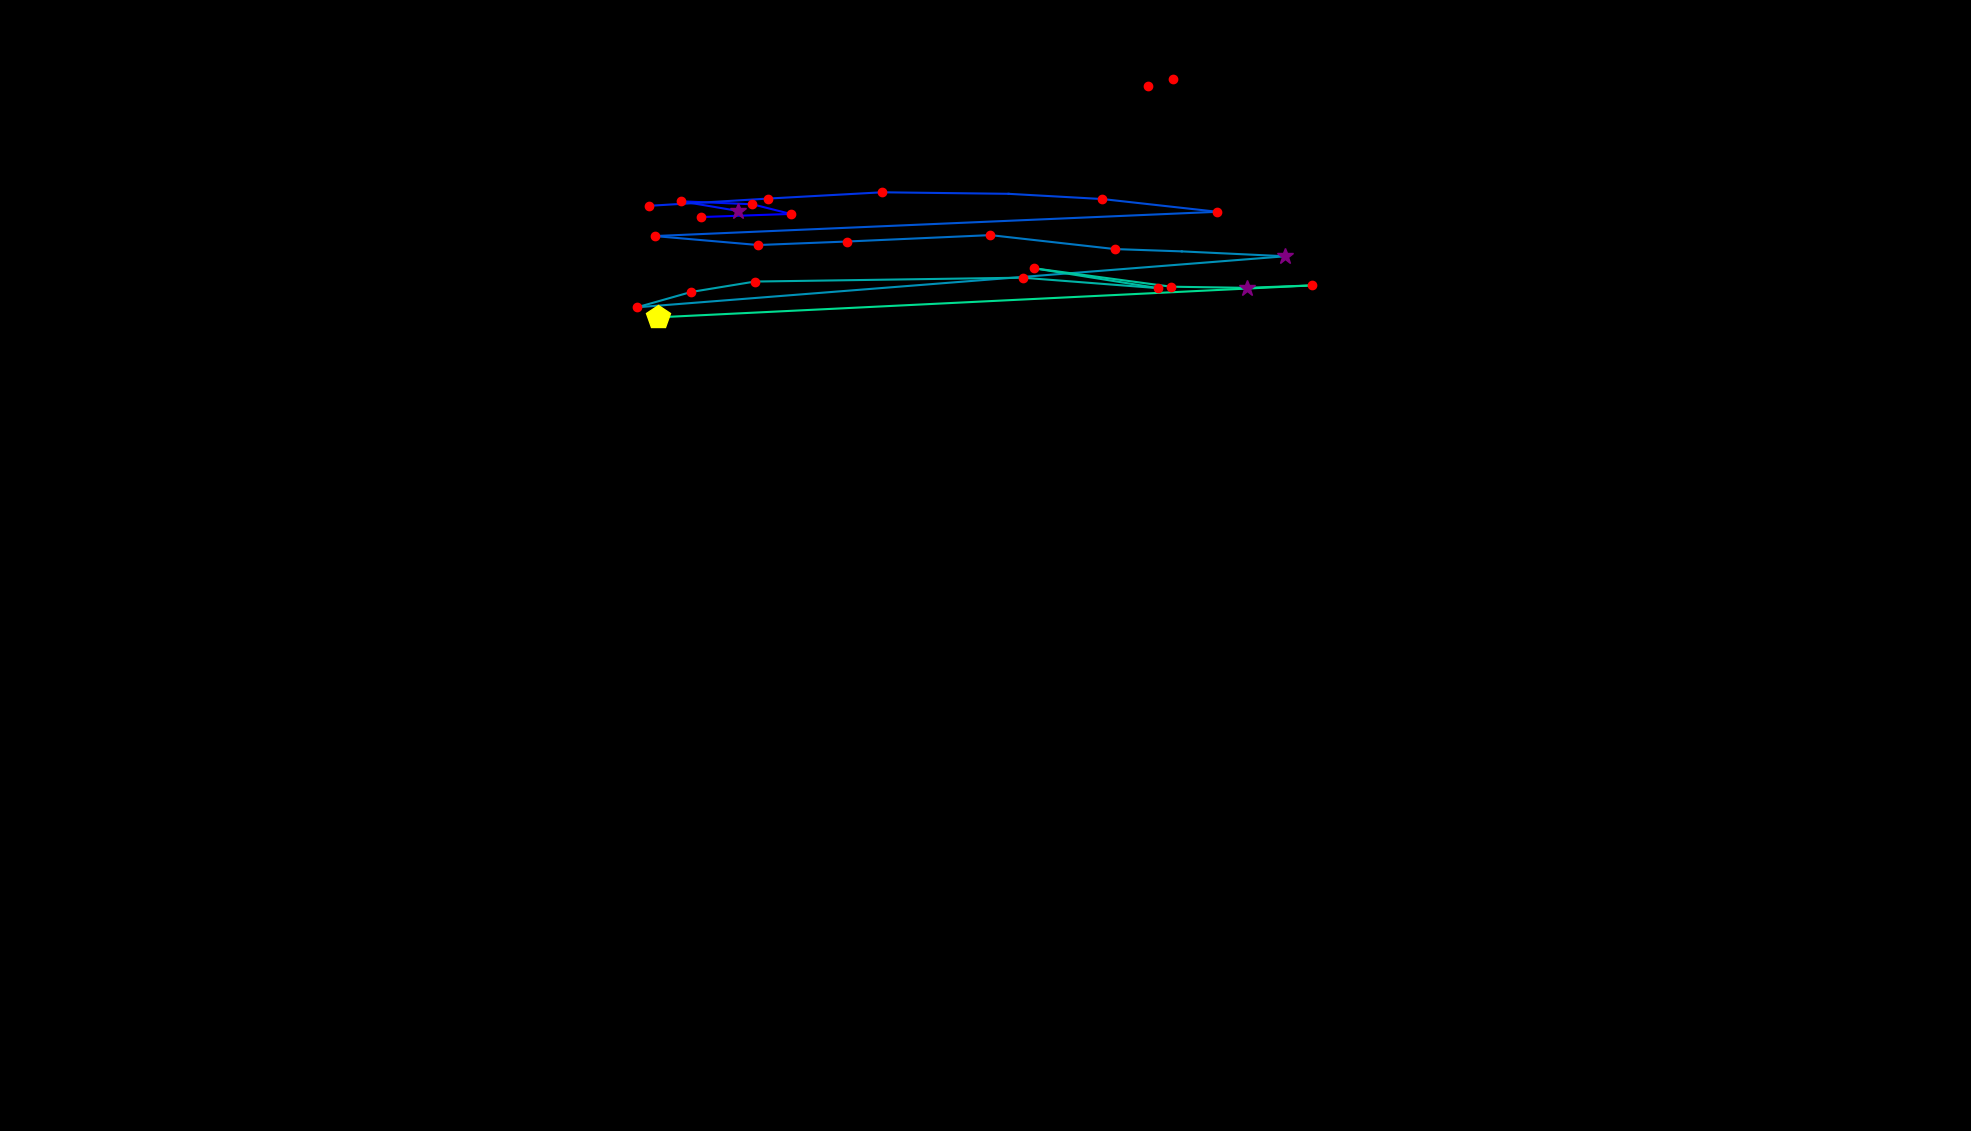

The file beside this chart, header and first rows:
, fixation_id, timestamp, avg_gaze_x, avg_gaze_y, duration
0, 1.0, 686.8, 910.2, 1187, 168.7
1, 2.0, 891.7, 1027, 1191, 120.5
2, 3.0, 1036, 977.2, 1204, 120.5
3, 4.0, 1181, 884.3, 1207, 204.8
4, 5.0, 1410, 958.8, 1195, 349.4
5, 13.0, 3543, 842.5, 1201, 132.5
6, 14.0, 3976, 997.7, 1211, 228.9
7, 15.0, 4278, 1146, 1219, 168.7
8, 16.0, 4748, 1310, 1217, 72.3
9, 17.0, 4868, 1432, 1210, 228.9
10, 18.0, 5242, 1581, 1194, 144.6
11, 19.0, 5471, 850.3, 1162, 180.7
12, 20.0, 5748, 984.7, 1151, 241
13, 21.0, 6013, 1100, 1155, 204.8
14, 22.0, 6242, 1286, 1163, 144.6
15, 23.0, 6483, 1448, 1145, 241
16, 24.0, 6748, 1535, 1142, 108.4
17, 25.0, 6880, 1669, 1136, 349.4
18, 26.0, 7302, 827.3, 1070, 132.5
19, 27.0, 7459, 897.8, 1090, 120.5
20, 28.0, 7603, 980.3, 1103, 180.7
21, 29.0, 8134, 1328, 1108, 241
22, 30.0, 8399, 1504, 1095, 180.7
23, 31.0, 8676, 1343, 1120, 228.9
24, 32.0, 8953, 1521, 1097, 132.5
25, 33.0, 9110, 1619, 1095, 385.6
26, 34.0, 9519, 1704, 1098, 168.7
27, 35.0, 9760, 854.7, 1057, 445.8
28, 66.0, 18761, 1523, 1366, 241
29, 68.0, 19496, 1492, 1357, 192.8
